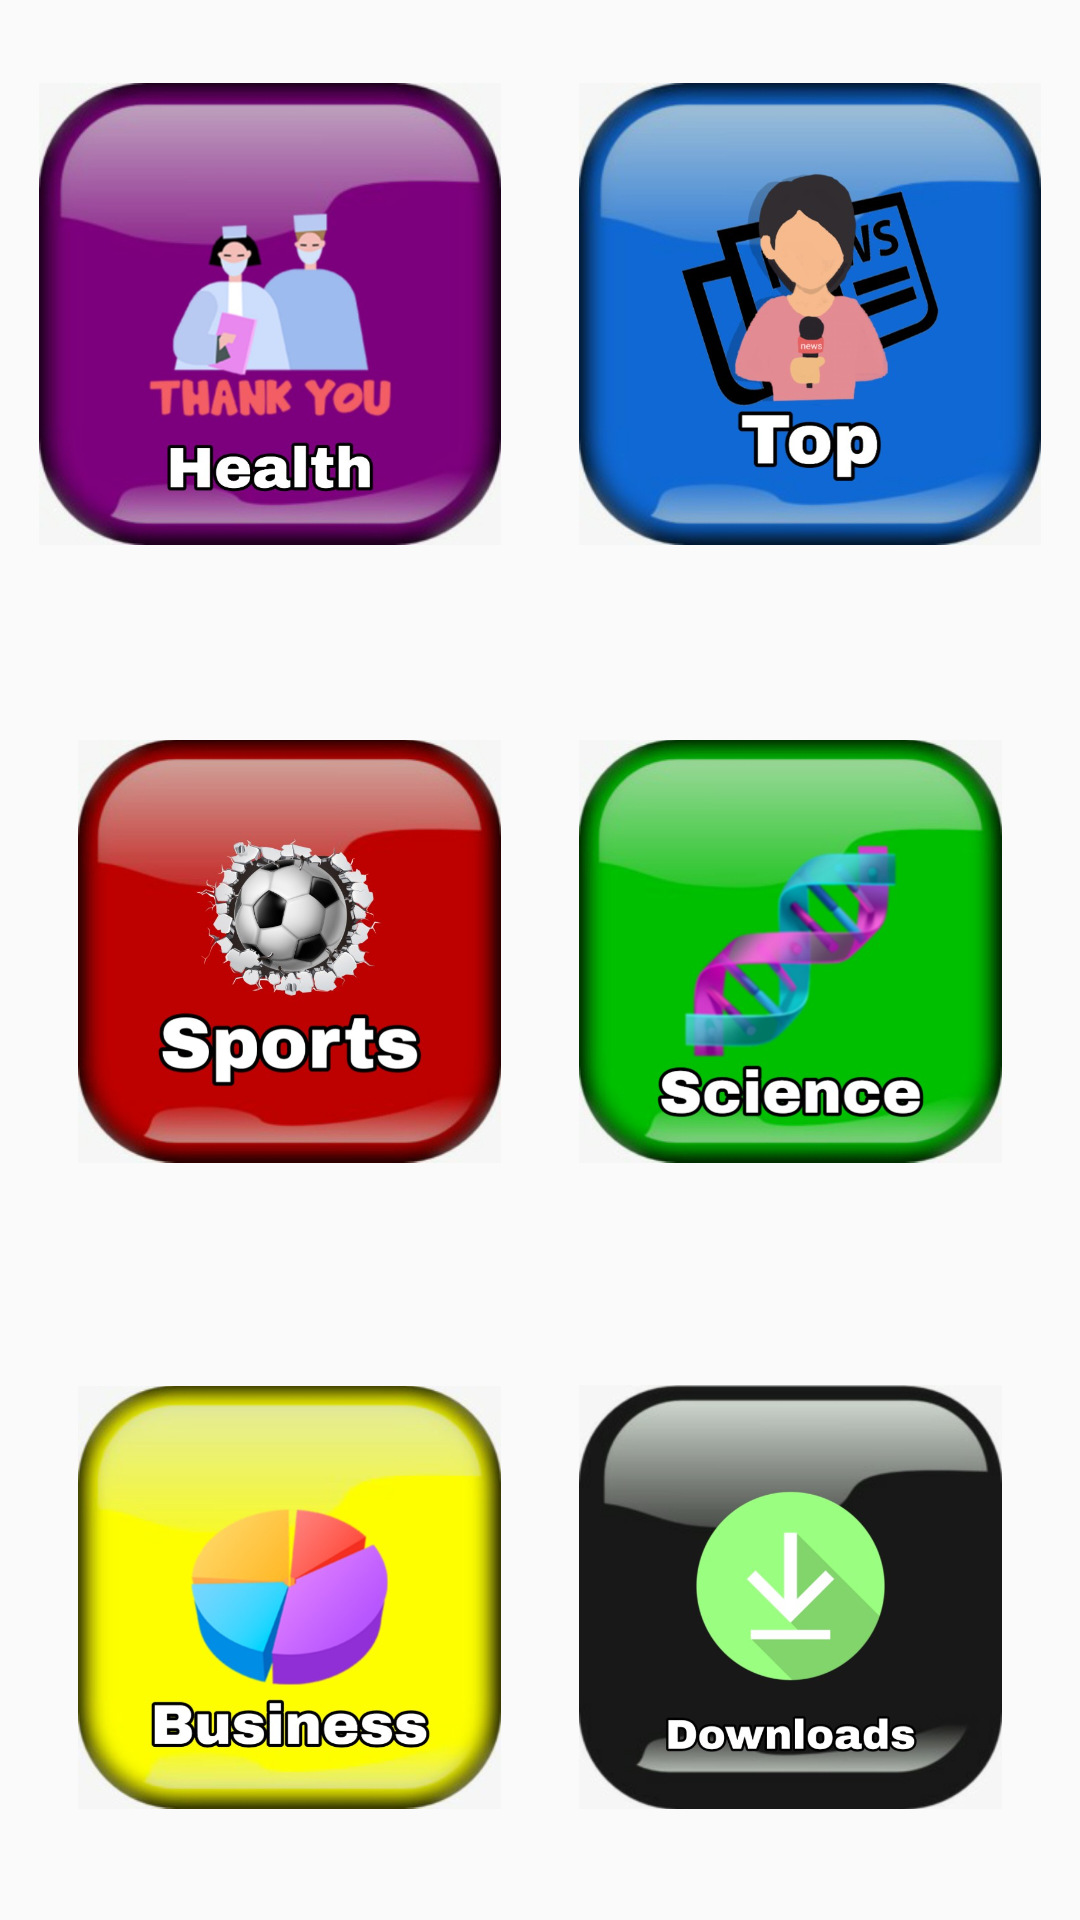

Write the Android layout XML for this screen, with the resource values it uses.
<!-- AndroidManifest.xml: application theme AppTheme -->
<!-- res/layout/activity_categories_data.xml -->
<?xml version="1.0" encoding="utf-8"?>
<LinearLayout xmlns:android="http://schemas.android.com/apk/res/android"
    xmlns:app="http://schemas.android.com/apk/res-auto"
    xmlns:tools="http://schemas.android.com/tools"
    android:layout_width="match_parent"
    android:layout_height="match_parent"
    android:orientation="vertical"
    tools:context=".categories_data">
    <LinearLayout
        android:layout_width="wrap_content"
        android:layout_height="0dp"
        android:layout_weight="1"
        android:orientation="horizontal">
        <ImageView
            android:id="@+id/health_news"
            android:layout_width="0dp"
            android:layout_weight="1"
            android:padding="10dp"
            android:layout_margin="3dp"
            android:layout_height="wrap_content"
            android:src="@drawable/b1"
           ></ImageView>
        <ImageView
            android:id="@+id/top_news"
            android:layout_width="0dp"
            android:layout_weight="1"
            android:padding="10dp"
            android:layout_margin="3dp"
            android:layout_height="wrap_content"
            android:src="@drawable/b2"
            ></ImageView>

    </LinearLayout>

    <LinearLayout
        android:layout_width="wrap_content"
        android:layout_height="0dp"
        android:layout_weight="1"
        android:padding="10dp"
        android:layout_margin="3dp"
        android:orientation="horizontal">
        <ImageView
            android:id="@+id/sport_news"
            android:layout_width="0dp"
            android:layout_weight="1"
            android:padding="10dp"
            android:layout_margin="3dp"
            android:layout_height="wrap_content"
            android:src="@drawable/b6"
            ></ImageView>
        <ImageView
            android:id="@+id/science_news"
            android:layout_width="0dp"
            android:layout_weight="1"
            android:padding="10dp"
            android:layout_margin="3dp"
            android:layout_height="wrap_content"
            android:src="@drawable/b4"
            ></ImageView>

    </LinearLayout>

    <LinearLayout
        android:layout_width="wrap_content"
        android:layout_height="0dp"
        android:layout_weight="1"
        android:padding="10dp"
        android:layout_margin="3dp"
        android:orientation="horizontal">
        <ImageView
            android:id="@+id/business_news"
            android:layout_width="0dp"
            android:layout_weight="1"
            android:padding="10dp"
            android:layout_margin="3dp"
            android:layout_height="wrap_content"
            android:src="@drawable/b5"
         >
        </ImageView>

        <ImageView
            android:id="@+id/downloads"
            android:layout_width="0dp"
            android:layout_weight="1"
            android:padding="10dp"
            android:layout_margin="3dp"
            android:layout_height="wrap_content"
            android:src="@drawable/b3"
    ></ImageView>

    </LinearLayout>

</LinearLayout>
<!-- resources referenced by this layout -->
<resources>
  <!-- drawable b1: jpeg bitmap (drawable, 50454 bytes) -->
  <!-- drawable b2: jpeg bitmap (drawable, 56709 bytes) -->
  <!-- drawable b3: jpeg bitmap (drawable, 39147 bytes) -->
  <!-- drawable b4: jpeg bitmap (drawable, 52518 bytes) -->
  <!-- drawable b5: jpeg bitmap (drawable, 49792 bytes) -->
  <!-- drawable b6: jpeg bitmap (drawable, 65117 bytes) -->
  <style name="AppTheme" parent="Theme.AppCompat.Light.DarkActionBar">
          
          <item name="colorPrimary">@color/colorPrimary</item>
          <item name="colorPrimaryDark">@color/colorPrimaryDark</item>
          <item name="colorAccent">@color/colorAccent</item>
      </style>
  <color name="colorPrimary">#008577</color>
  <color name="colorPrimaryDark">#00574B</color>
  <color name="colorAccent">#D81B60</color>
</resources>
